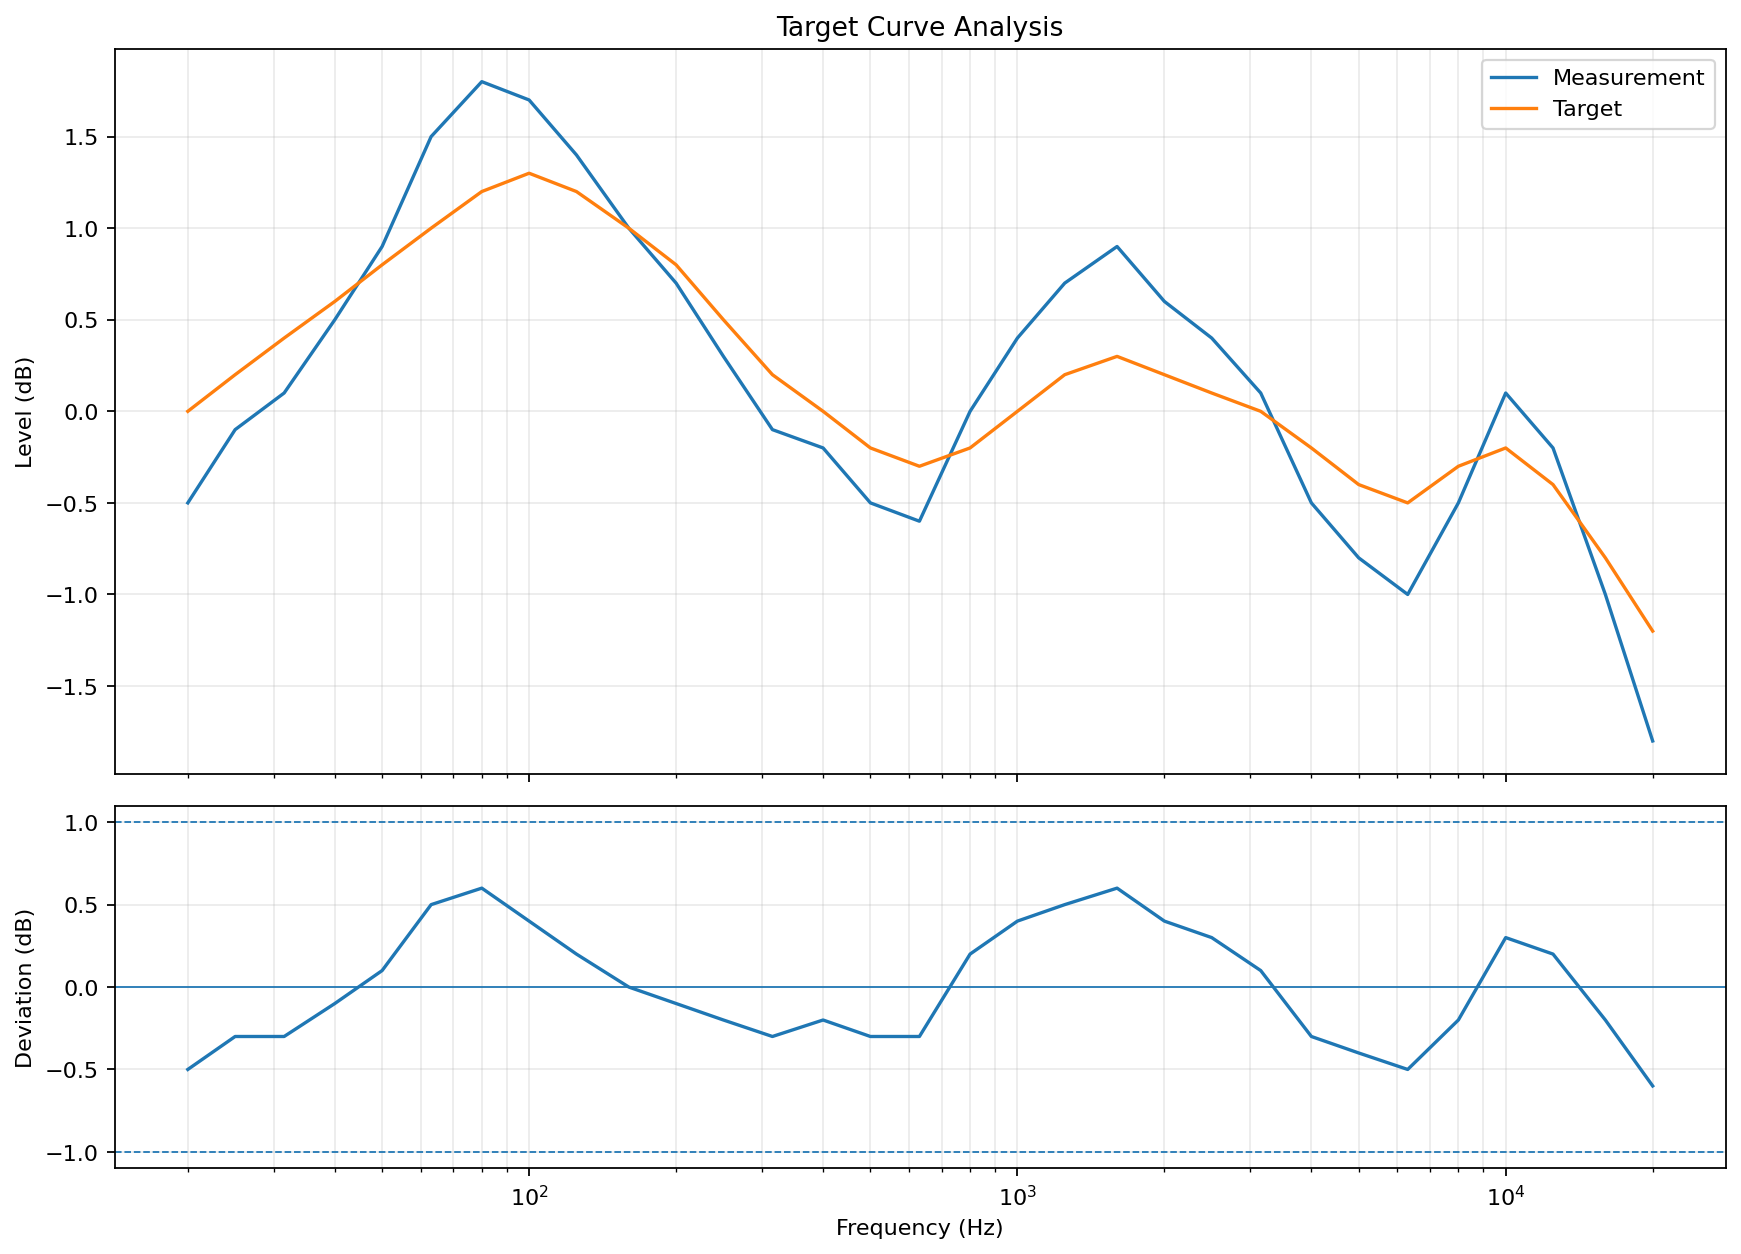

Data behind this chart, as committed beside it:
frequency_hz, measurement_db, target_db, deviation_db, absolute_deviation_db, within_tolerance
20.0, -0.5, 0.0, -0.5, 0.5, True
25.0, -0.1, 0.2, -0.3, 0.3, True
31.5, 0.1, 0.4, -0.3, 0.3, True
40.0, 0.5, 0.6, -0.1, 0.1, True
50.0, 0.9, 0.8, 0.1, 0.1, True
63.0, 1.5, 1.0, 0.5, 0.5, True
80.0, 1.8, 1.2, 0.6, 0.6, True
100.0, 1.7, 1.3, 0.4, 0.4, True
125.0, 1.4, 1.2, 0.2, 0.2, True
160.0, 1.0, 1.0, 0.0, 0.0, True
200.0, 0.7, 0.8, -0.1, 0.1, True
250.0, 0.3, 0.5, -0.2, 0.2, True
315.0, -0.1, 0.2, -0.3, 0.3, True
400.0, -0.2, 0.0, -0.2, 0.2, True
500.0, -0.5, -0.2, -0.3, 0.3, True
630.0, -0.6, -0.3, -0.3, 0.3, True
800.0, 0.0, -0.2, 0.2, 0.2, True
1000, 0.4, 0.0, 0.4, 0.4, True
1250, 0.7, 0.2, 0.5, 0.5, True
1600, 0.9, 0.3, 0.6, 0.6, True
2000, 0.6, 0.2, 0.4, 0.4, True
2500, 0.4, 0.1, 0.3, 0.3, True
3150, 0.1, 0.0, 0.1, 0.1, True
4000, -0.5, -0.2, -0.3, 0.3, True
5000, -0.8, -0.4, -0.4, 0.4, True
6300, -1.0, -0.5, -0.5, 0.5, True
8000, -0.5, -0.3, -0.2, 0.2, True
10000, 0.1, -0.2, 0.3, 0.3, True
12500, -0.2, -0.4, 0.2, 0.2, True
16000, -1.0, -0.8, -0.2, 0.2, True
20000, -1.8, -1.2, -0.6, 0.6, True
